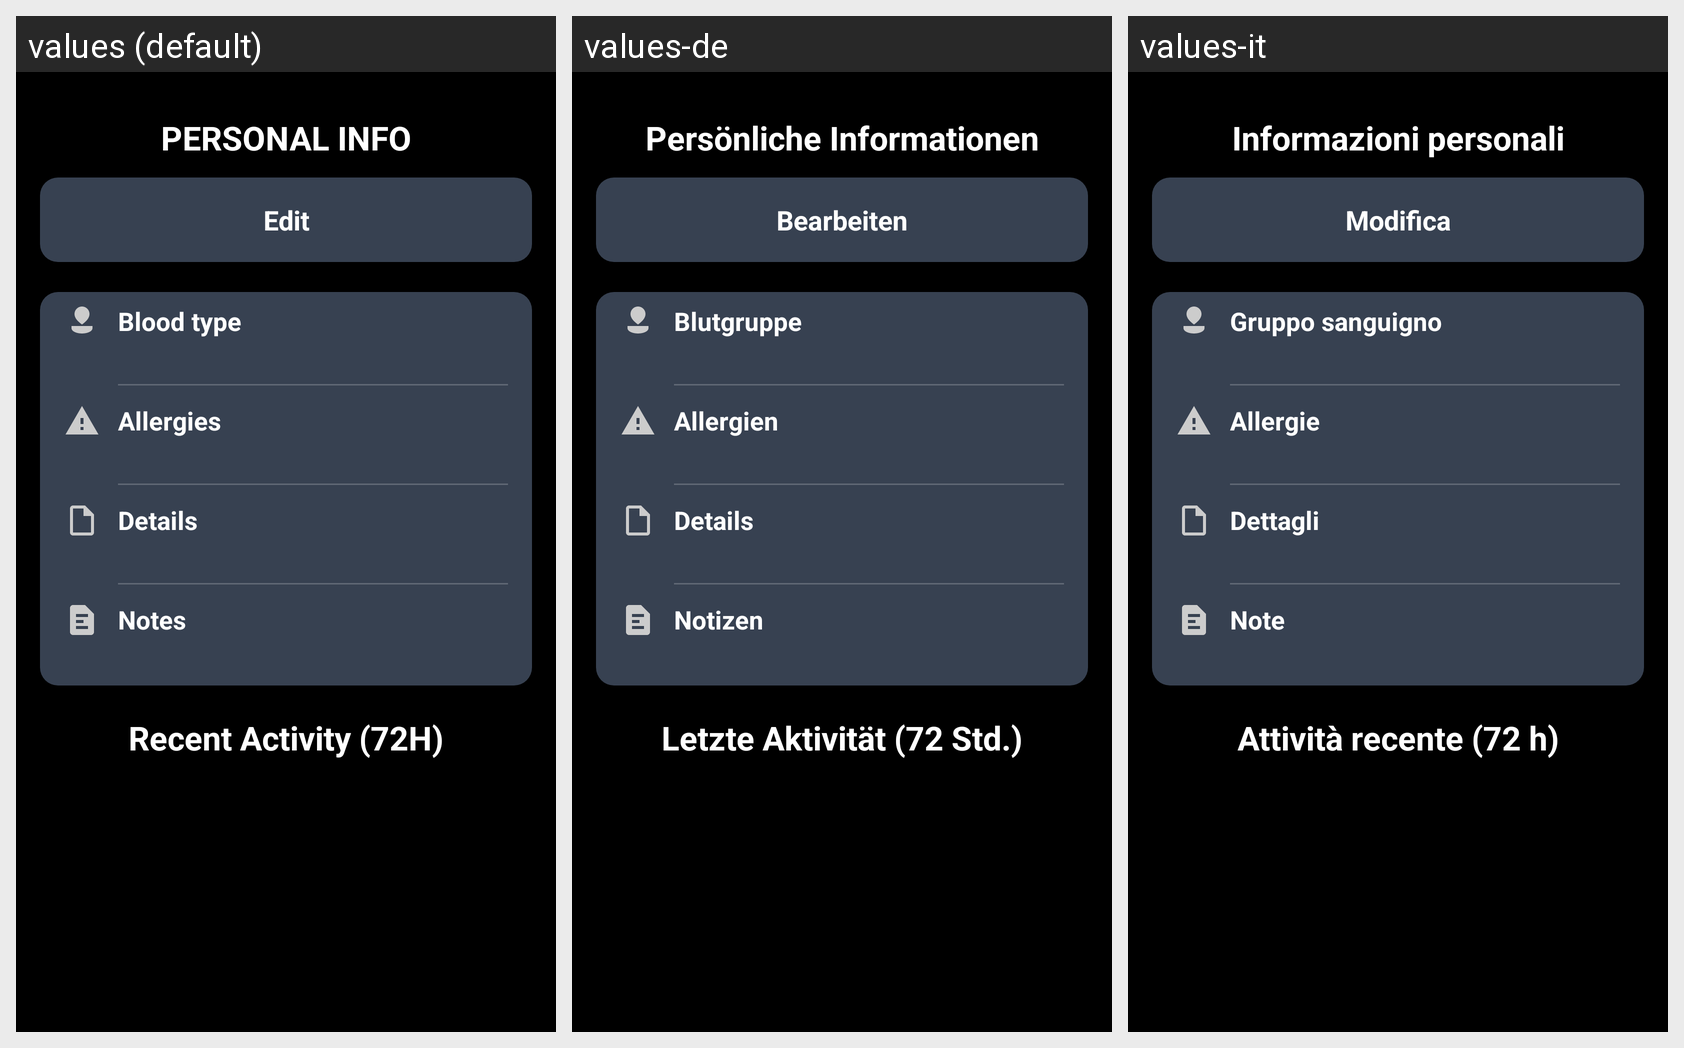

Translations of the strings shown on this Android screen, per locale in the grid:
Android screen res/layout/activity_info.xml rendered under 3 locales, left to right: values (default), values-de, values-it. Device: Nexus 5 (rendered at 1080×1920; each locale shown at half size, 540×960, under a caption strip naming it); theme Theme.AllIsOK.
Other locales in the repository, not shown: values-es, values-fr, values-pl, values-pt-rBR, values-ru, values-tr.
Strings drawn on this screen, with the default value and each locale's value (text and hints the layout hard-codes, and strings that could not be matched under every locale, appear in the picture but are not listed):

emergency_info_title
  values: PERSONAL INFO
  values-de: Persönliche Informationen
  values-it: Informazioni personali

edit
  values: Edit
  values-de: Bearbeiten
  values-it: Modifica

hint_blood_type
  values: Blood type
  values-de: Blutgruppe
  values-it: Gruppo sanguigno

hint_allergies
  values: Allergies
  values-de: Allergien
  values-it: Allergie

hint_conditions
  values: Details
  values-de: Details
  values-it: Dettagli

hint_notes
  values: Notes
  values-de: Notizen
  values-it: Note

recent_taken_title
  values: Recent Activity (72H)
  values-de: Letzte Aktivität (72 Std.)
  values-it: Attività recente (72 h)
